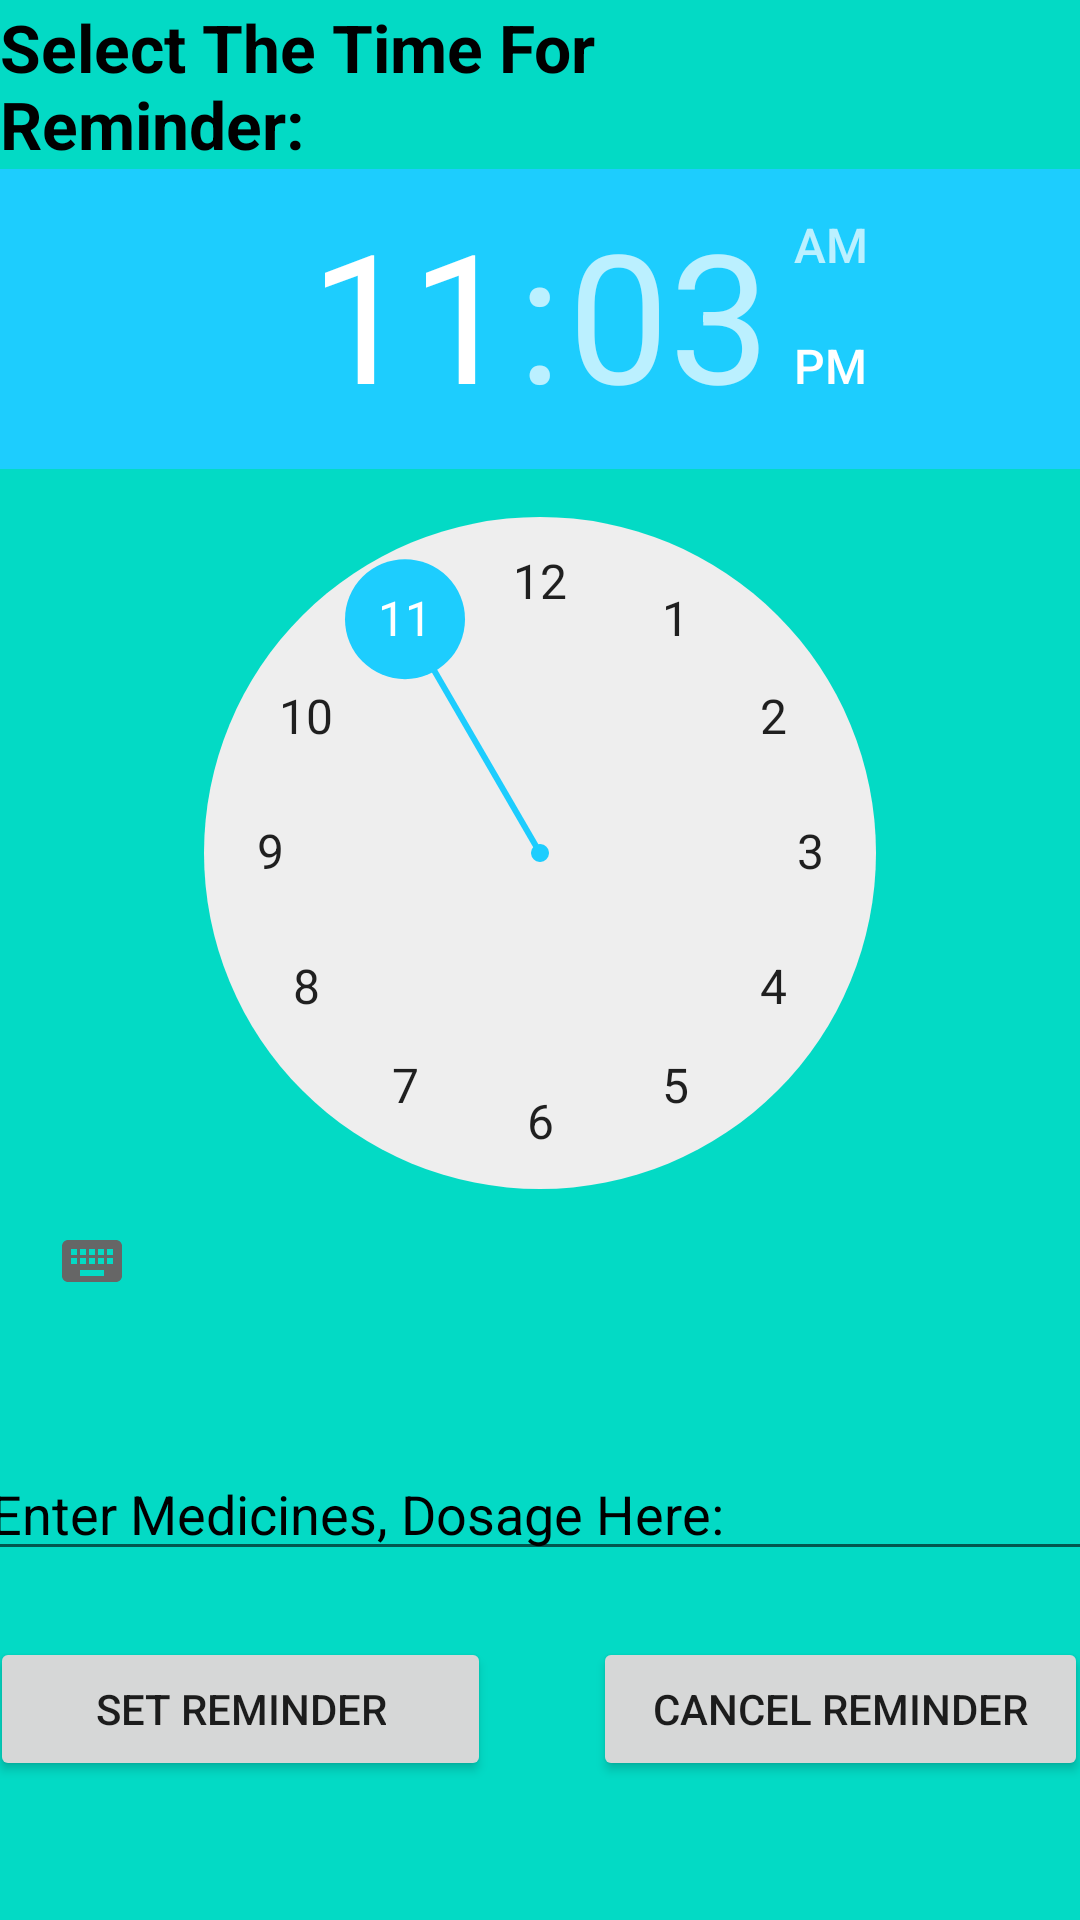

Reconstruct the res/layout file that produces this screen, plus the resources it refers to.
<!-- AndroidManifest.xml: application theme Theme.Medify -->
<!-- res/layout/activity_reminder.xml -->
<?xml version="1.0" encoding="utf-8"?>
<androidx.constraintlayout.widget.ConstraintLayout xmlns:android="http://schemas.android.com/apk/res/android"
    xmlns:app="http://schemas.android.com/apk/res-auto"
    xmlns:tools="http://schemas.android.com/tools"
    android:layout_width="match_parent"
    android:layout_height="match_parent"
    android:background="@color/light_green"
    tools:context=".remind.reminder">


    <TimePicker
        android:id="@+id/timePicker"
        android:layout_width="371dp"
        android:layout_height="412dp"
        app:layout_constraintBottom_toBottomOf="parent"
        app:layout_constraintEnd_toEndOf="parent"
        app:layout_constraintHorizontal_bias="0.522"
        app:layout_constraintStart_toStartOf="parent"
        app:layout_constraintTop_toTopOf="parent"
        app:layout_constraintVertical_bias="0.247" />

    <EditText
        android:id="@+id/editText"
        android:layout_width="375dp"
        android:layout_height="wrap_content"
        android:hint="Enter Medicines, Dosage Here:"
        android:textColorHint="#000000"
        app:layout_constraintBottom_toBottomOf="parent"
        app:layout_constraintEnd_toEndOf="parent"
        app:layout_constraintHorizontal_bias="0.504"
        app:layout_constraintStart_toStartOf="parent"
        app:layout_constraintTop_toBottomOf="@+id/timePicker"
        app:layout_constraintVertical_bias="0.107" />


    <Button
        android:id="@+id/setBtn"
        android:layout_width="wrap_content"
        android:layout_height="wrap_content"
        android:layout_marginTop="22dp"
        android:layout_marginRight="200dp"
        android:onClick="AfterReminder"
        android:paddingHorizontal="35dp"
        android:text="SET REMINDER"
        app:layout_constraintEnd_toEndOf="parent"
        app:layout_constraintStart_toStartOf="parent"
        app:layout_constraintTop_toBottomOf="@+id/editText" />
    <Button
        android:id="@+id/cancelBtn"
        android:layout_width="wrap_content"
        android:layout_height="wrap_content"
        android:text="CANCEL REMINDER"
        app:layout_constraintEnd_toEndOf="parent"
        app:layout_constraintStart_toStartOf="parent"
        app:layout_constraintTop_toBottomOf="@+id/editText"
        android:layout_marginTop="22dp"
        android:layout_marginLeft="200dp"
        android:paddingHorizontal="20dp"
        />

    <TextView
        android:layout_width="wrap_content"
        android:layout_height="wrap_content"
        android:paddingRight="65dp"
        android:text="Select The Time For Reminder:"
        android:textColor="#000000"
        android:textSize="22sp"
        android:textStyle="bold"
        app:layout_constraintBottom_toTopOf="@+id/timePicker"
        app:layout_constraintEnd_toEndOf="parent"
        app:layout_constraintHorizontal_bias="0.503"
        app:layout_constraintStart_toStartOf="parent"
        app:layout_constraintTop_toTopOf="parent"
        app:layout_constraintVertical_bias="0.769" />

</androidx.constraintlayout.widget.ConstraintLayout>
<!-- resources referenced by this layout -->
<resources>
  <color name="light_green">#03DAC5</color>
  <style name="Theme.Medify" parent="Theme.MaterialComponents.DayNight.NoActionBar">
          
          <item name="colorPrimary">@color/light_green</item>
          <item name="colorPrimaryVariant">@color/light_green</item>
          <item name="colorOnPrimary">@color/white</item>
          <item name="colorAccent">#1DCDFE</item>
  
          <item name="colorSecondary">@color/teal_200</item>
          <item name="colorSecondaryVariant">#30E0DF</item>
          <item name="colorOnSecondary">@color/white</item>
          <item name="android:statusBarColor" tools:targetApi="l">@color/light_green</item>
  
      </style>
  <color name="white">#FFFFFFFF</color>
  <color name="teal_200">#FF03DAC5</color>
</resources>
